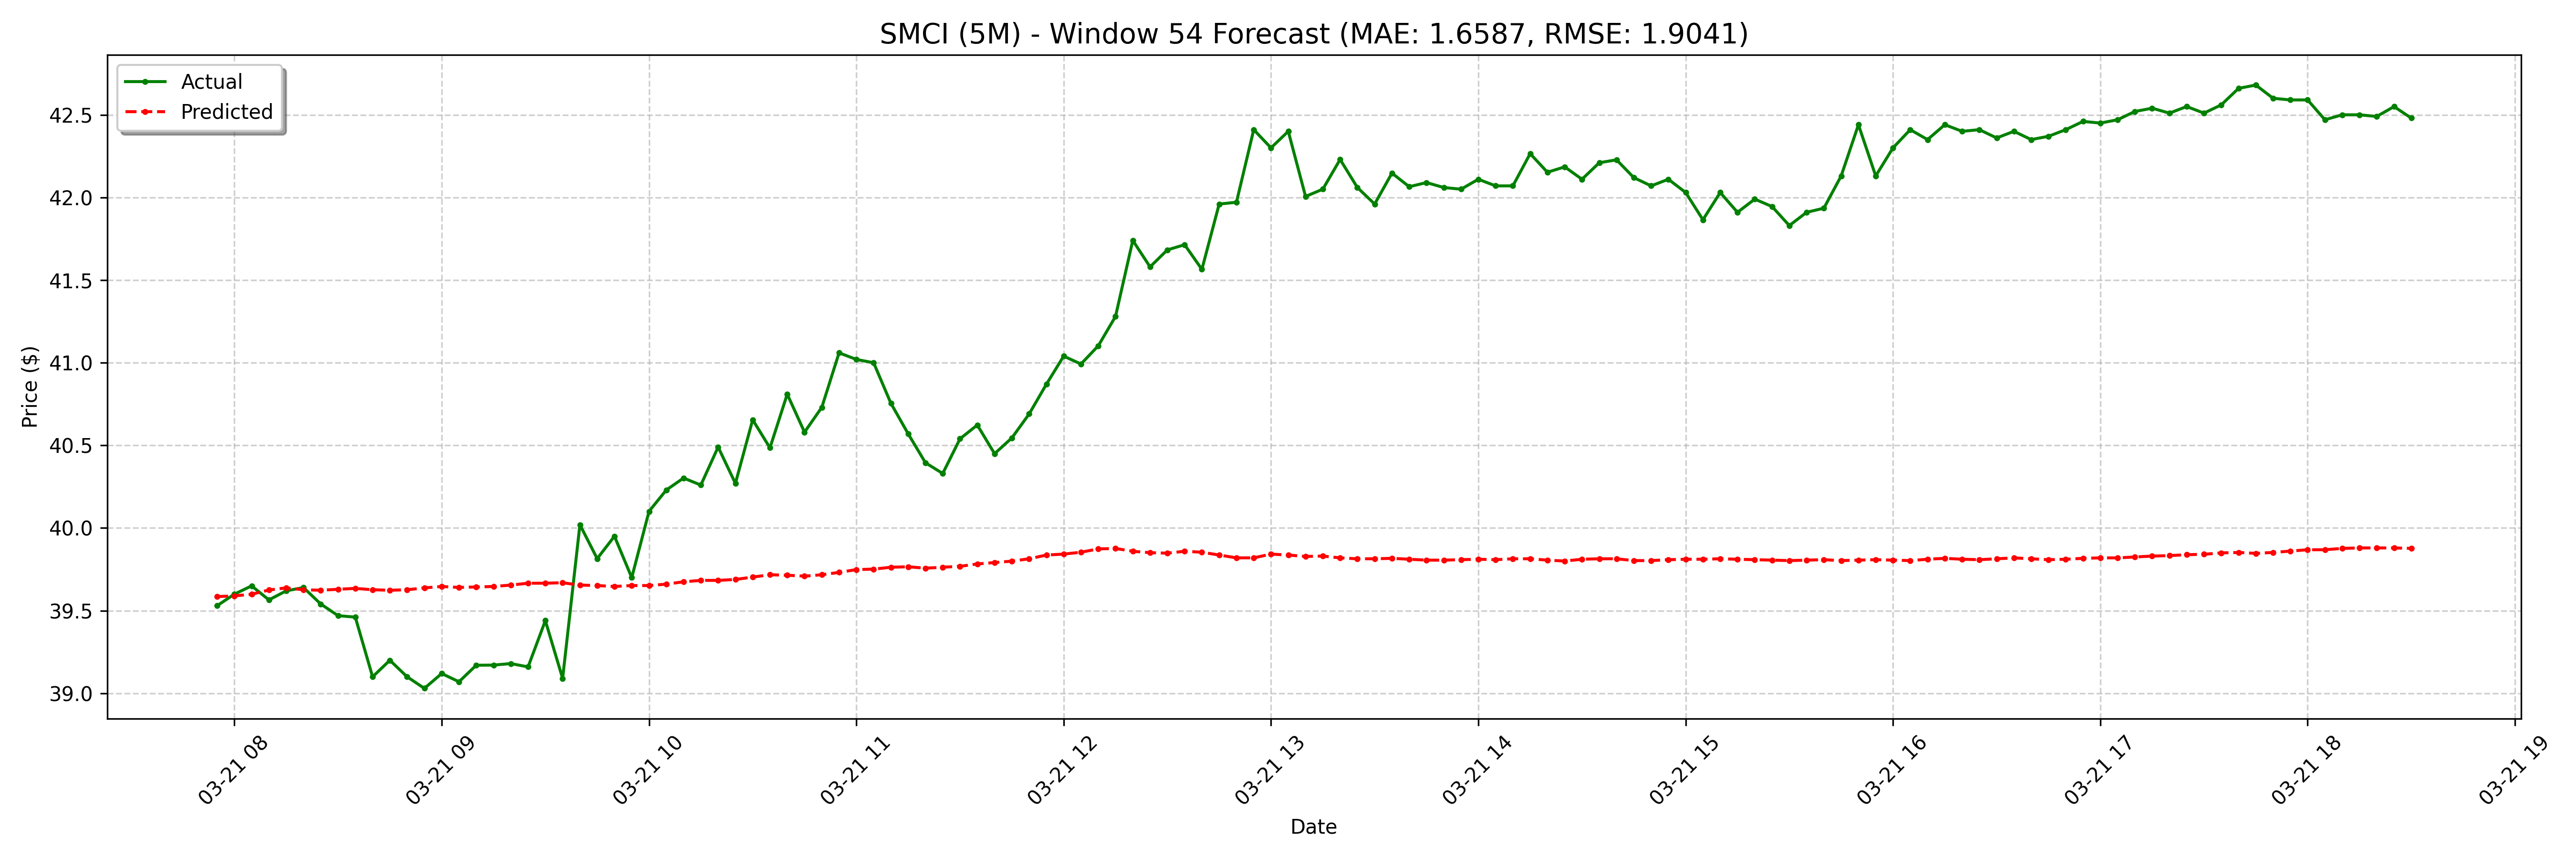

Source data for this figure (header and first rows):
date, actual, forecast
2025-03-21 07:55:00-04:00, 39.53, 39.59
2025-03-21 08:00:00-04:00, 39.6, 39.59
2025-03-21 08:05:00-04:00, 39.65, 39.6
2025-03-21 08:10:00-04:00, 39.57, 39.63
2025-03-21 08:15:00-04:00, 39.62, 39.64
2025-03-21 08:20:00-04:00, 39.64, 39.63
2025-03-21 08:25:00-04:00, 39.54, 39.62
2025-03-21 08:30:00-04:00, 39.47, 39.63
2025-03-21 08:35:00-04:00, 39.46, 39.64
2025-03-21 08:40:00-04:00, 39.1, 39.63
2025-03-21 08:45:00-04:00, 39.2, 39.62
2025-03-21 08:50:00-04:00, 39.1, 39.63
2025-03-21 08:55:00-04:00, 39.03, 39.64
2025-03-21 09:00:00-04:00, 39.12, 39.65
2025-03-21 09:05:00-04:00, 39.07, 39.64
2025-03-21 09:10:00-04:00, 39.17, 39.64
2025-03-21 09:15:00-04:00, 39.17, 39.65
2025-03-21 09:20:00-04:00, 39.18, 39.65
2025-03-21 09:25:00-04:00, 39.16, 39.67
2025-03-21 09:30:00-04:00, 39.44, 39.67
2025-03-21 09:35:00-04:00, 39.09, 39.67
2025-03-21 09:40:00-04:00, 40.02, 39.65
2025-03-21 09:45:00-04:00, 39.81, 39.65
2025-03-21 09:50:00-04:00, 39.95, 39.65
2025-03-21 09:55:00-04:00, 39.7, 39.65
2025-03-21 10:00:00-04:00, 40.1, 39.65
2025-03-21 10:05:00-04:00, 40.23, 39.66
2025-03-21 10:10:00-04:00, 40.3, 39.67
2025-03-21 10:15:00-04:00, 40.26, 39.68
2025-03-21 10:20:00-04:00, 40.49, 39.68
2025-03-21 10:25:00-04:00, 40.27, 39.69
2025-03-21 10:30:00-04:00, 40.66, 39.7
2025-03-21 10:35:00-04:00, 40.48, 39.72
2025-03-21 10:40:00-04:00, 40.81, 39.71
2025-03-21 10:45:00-04:00, 40.58, 39.71
2025-03-21 10:50:00-04:00, 40.73, 39.72
2025-03-21 10:55:00-04:00, 41.06, 39.73
2025-03-21 11:00:00-04:00, 41.02, 39.75
2025-03-21 11:05:00-04:00, 41.0, 39.75
2025-03-21 11:10:00-04:00, 40.75, 39.76
2025-03-21 11:15:00-04:00, 40.57, 39.77
2025-03-21 11:20:00-04:00, 40.4, 39.76
2025-03-21 11:25:00-04:00, 40.33, 39.76
2025-03-21 11:30:00-04:00, 40.54, 39.77
2025-03-21 11:35:00-04:00, 40.62, 39.78
2025-03-21 11:40:00-04:00, 40.45, 39.79
2025-03-21 11:45:00-04:00, 40.55, 39.8
2025-03-21 11:50:00-04:00, 40.69, 39.81
2025-03-21 11:55:00-04:00, 40.87, 39.84
2025-03-21 12:00:00-04:00, 41.04, 39.84
2025-03-21 12:05:00-04:00, 40.99, 39.85
2025-03-21 12:10:00-04:00, 41.1, 39.87
2025-03-21 12:15:00-04:00, 41.28, 39.88
2025-03-21 12:20:00-04:00, 41.74, 39.86
2025-03-21 12:25:00-04:00, 41.58, 39.85
2025-03-21 12:30:00-04:00, 41.68, 39.85
2025-03-21 12:35:00-04:00, 41.71, 39.86
2025-03-21 12:40:00-04:00, 41.56, 39.85
2025-03-21 12:45:00-04:00, 41.96, 39.84
2025-03-21 12:50:00-04:00, 41.97, 39.82
... 68 more rows
